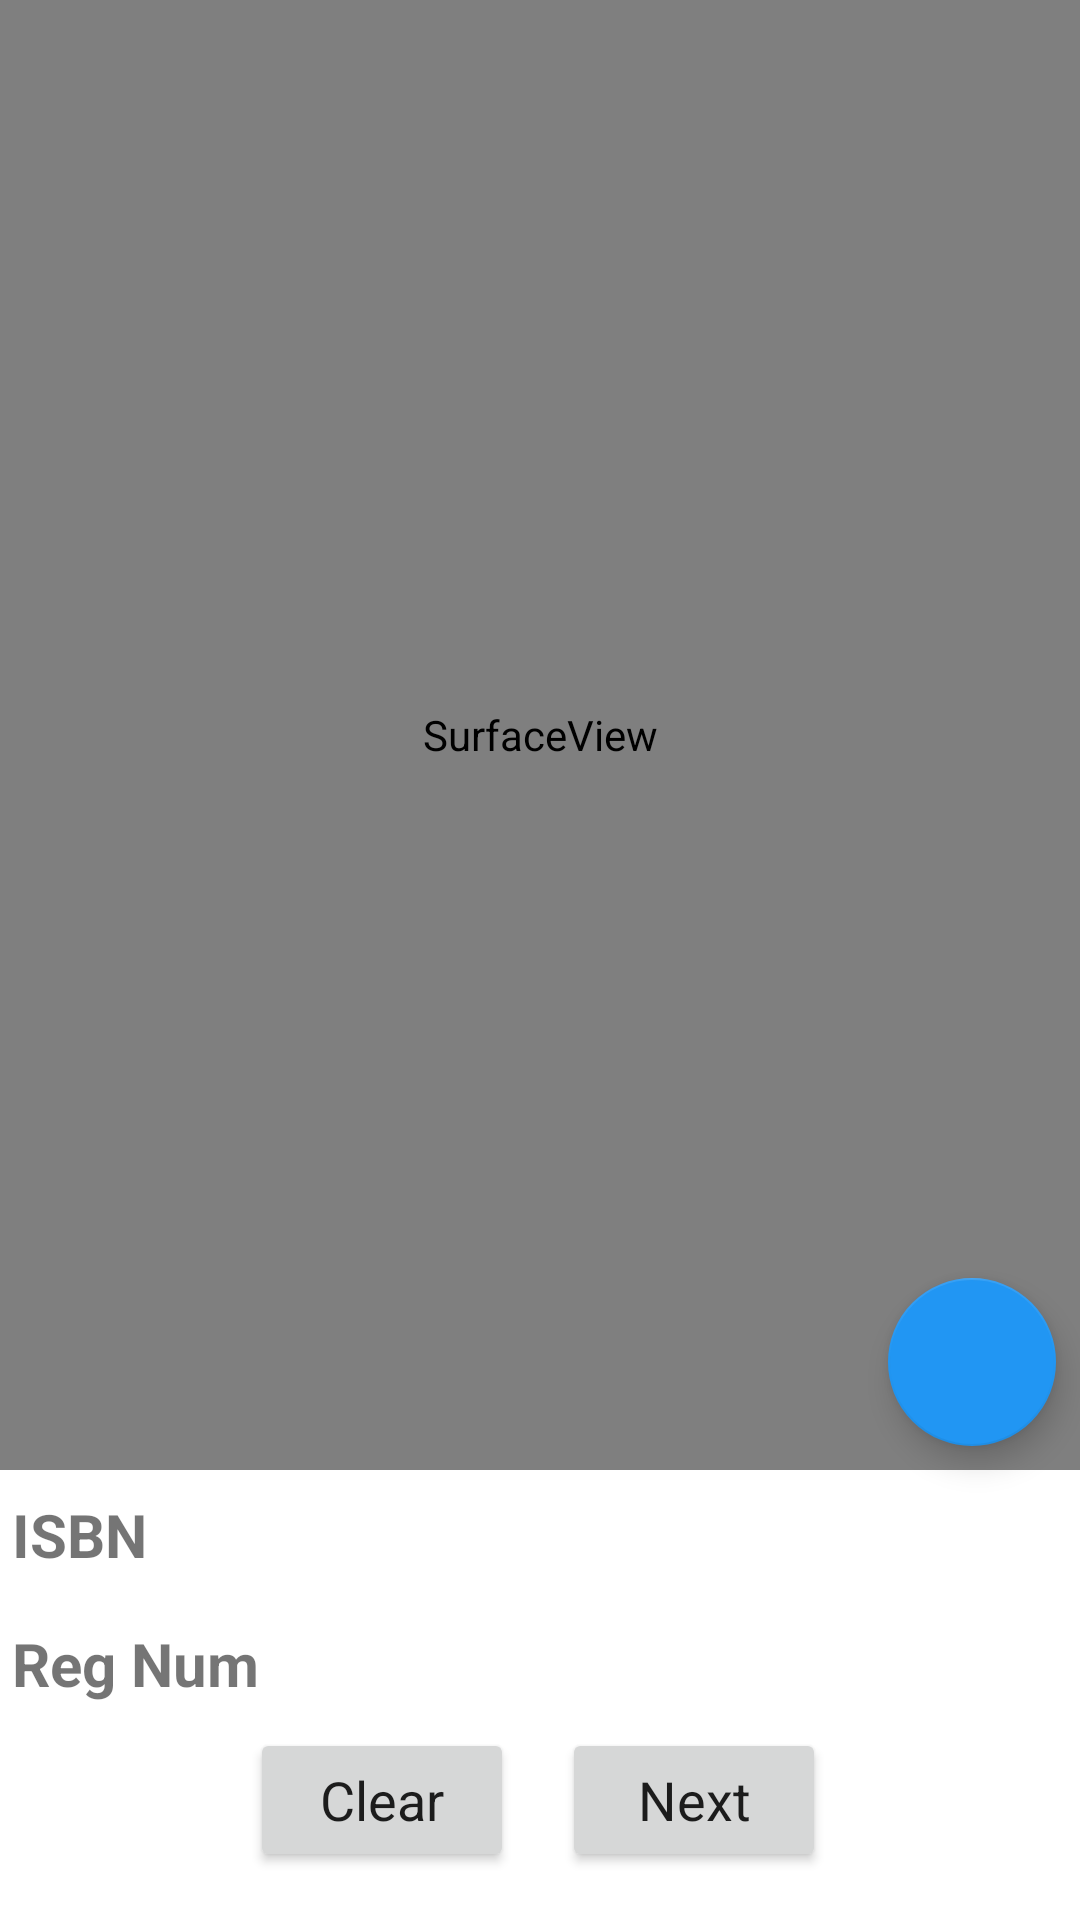

Here is an Android app screen rendered from its layout file. Give the layout XML and the strings, colors and styles it references.
<!-- AndroidManifest.xml: application theme Theme.LiberianPro -->
<!-- res/layout/activity_return_book.xml -->
<?xml version="1.0" encoding="utf-8"?>
<androidx.constraintlayout.widget.ConstraintLayout xmlns:android="http://schemas.android.com/apk/res/android"
    xmlns:app="http://schemas.android.com/apk/res-auto"
    xmlns:tools="http://schemas.android.com/tools"
    android:keepScreenOn="true"
    android:layout_width="match_parent"
    android:layout_height="match_parent"
    android:background="@android:color/background_light"
    tools:context="com.return_book.ReturnBookActivity">

    <androidx.constraintlayout.widget.ConstraintLayout
        android:id="@+id/constraintLayout6"
        android:layout_width="wrap_content"
        android:layout_height="wrap_content"
        android:layout_marginBottom="16dp"
        app:layout_constraintBottom_toBottomOf="parent"
        app:layout_constraintEnd_toEndOf="parent"
        app:layout_constraintHorizontal_bias="0.497"
        app:layout_constraintStart_toStartOf="parent">

        <Button
            android:id="@+id/button3"
            android:layout_width="wrap_content"
            android:layout_height="wrap_content"
            android:text="Clear"
            android:textAppearance="@style/TextAppearance.AppCompat.Body1"
            android:textSize="18sp"
            app:layout_constraintBottom_toBottomOf="parent"
            app:layout_constraintStart_toStartOf="parent"
            app:layout_constraintTop_toTopOf="parent"
            app:layout_constraintVertical_bias="0.0" />

        <Button
            android:id="@+id/button5"
            android:layout_width="wrap_content"
            android:layout_height="wrap_content"
            android:layout_marginStart="16dp"
            android:text="Next"
            android:textAppearance="@style/TextAppearance.AppCompat.Body1"
            android:textSize="18sp"
            app:layout_constraintBottom_toBottomOf="parent"
            app:layout_constraintEnd_toEndOf="parent"
            app:layout_constraintStart_toEndOf="@+id/button3"
            app:layout_constraintTop_toTopOf="parent" />
    </androidx.constraintlayout.widget.ConstraintLayout>

    <androidx.constraintlayout.widget.ConstraintLayout
        android:id="@+id/constraintLayout7"
        android:layout_width="0dp"
        android:layout_height="wrap_content"
        android:layout_marginBottom="8dp"
        app:layout_constraintBottom_toTopOf="@+id/constraintLayout6"
        app:layout_constraintEnd_toEndOf="parent"
        app:layout_constraintStart_toStartOf="parent">

        <androidx.constraintlayout.widget.ConstraintLayout
            android:id="@+id/constraintLayout8"
            android:layout_width="0dp"
            android:layout_height="wrap_content"
            android:layout_marginStart="4dp"
            android:layout_marginBottom="8dp"
            app:layout_constraintBottom_toTopOf="@+id/constraintLayout5"
            app:layout_constraintEnd_toEndOf="parent"
            app:layout_constraintStart_toStartOf="parent"
            app:layout_constraintTop_toTopOf="parent">

            <TextView
                android:id="@+id/textView14"
                android:layout_width="wrap_content"
                android:layout_height="wrap_content"
                android:text="ISBN"
                android:textSize="20sp"
                android:textStyle="bold"
                app:layout_constraintBottom_toBottomOf="parent"
                app:layout_constraintStart_toStartOf="parent"
                app:layout_constraintTop_toTopOf="parent" />

            <TextView
                android:id="@+id/textView15"
                android:layout_width="0dp"
                android:layout_height="wrap_content"
                android:layout_marginStart="8dp"
                android:textSize="20sp"
                app:layout_constraintBottom_toBottomOf="parent"
                app:layout_constraintEnd_toEndOf="parent"
                app:layout_constraintStart_toEndOf="@+id/textView14"
                app:layout_constraintTop_toTopOf="parent" />
        </androidx.constraintlayout.widget.ConstraintLayout>

        <androidx.constraintlayout.widget.ConstraintLayout
            android:id="@+id/constraintLayout5"
            android:layout_width="0dp"
            android:layout_height="wrap_content"
            android:layout_marginStart="4dp"
            android:layout_marginTop="8dp"
            app:layout_constraintBottom_toBottomOf="parent"
            app:layout_constraintEnd_toEndOf="parent"
            app:layout_constraintStart_toStartOf="parent"
            app:layout_constraintTop_toBottomOf="@+id/constraintLayout8">

            <TextView
                android:id="@+id/textView16"
                android:layout_width="wrap_content"
                android:layout_height="wrap_content"
                android:text="Reg Num"
                android:textSize="20sp"
                android:textStyle="bold"
                app:layout_constraintBottom_toBottomOf="parent"
                app:layout_constraintStart_toStartOf="parent"
                app:layout_constraintTop_toTopOf="parent" />

            <TextView
                android:id="@+id/textView17"
                android:layout_width="0dp"
                android:layout_height="wrap_content"
                android:layout_marginStart="8dp"
                android:textSize="20sp"
                app:layout_constraintBottom_toBottomOf="parent"
                app:layout_constraintEnd_toEndOf="parent"
                app:layout_constraintStart_toEndOf="@+id/textView16"
                app:layout_constraintTop_toTopOf="parent" />
        </androidx.constraintlayout.widget.ConstraintLayout>
    </androidx.constraintlayout.widget.ConstraintLayout>

    <SurfaceView
        android:id="@+id/surfaceView2"
        android:layout_width="0dp"
        android:layout_height="0dp"
        android:layout_marginBottom="8dp"
        app:layout_constraintBottom_toTopOf="@+id/constraintLayout7"
        app:layout_constraintEnd_toEndOf="parent"
        app:layout_constraintStart_toStartOf="parent"
        app:layout_constraintTop_toTopOf="parent" />

    <com.google.android.material.floatingactionbutton.FloatingActionButton
        android:id="@+id/floatingActionButton2"
        android:layout_width="wrap_content"
        android:layout_height="wrap_content"
        android:layout_marginEnd="8dp"
        android:layout_marginBottom="8dp"
        android:clickable="true"
        app:layout_constraintBottom_toBottomOf="@+id/surfaceView2"
        app:layout_constraintEnd_toEndOf="parent"
        app:layout_constraintTop_toTopOf="parent"
        app:layout_constraintVertical_bias="1.0"
        app:srcCompat="@drawable/ic_baseline_flash_off_24" />
</androidx.constraintlayout.widget.ConstraintLayout>
<!-- resources referenced by this layout -->
<resources>
  <style name="Theme.LiberianPro" parent="Theme.AppCompat.Light.DarkActionBar">
          
          <item name="colorPrimary">@color/colorPrimary</item>
          <item name="colorPrimaryDark">@color/colorPrimaryDark</item>
          <item name="colorAccent">@color/colorAccent</item>
      </style>
  <color name="colorPrimary">#37474f</color>
  <color name="colorPrimaryDark">#37474f</color>
  <color name="colorAccent">#2196F3</color>
</resources>
